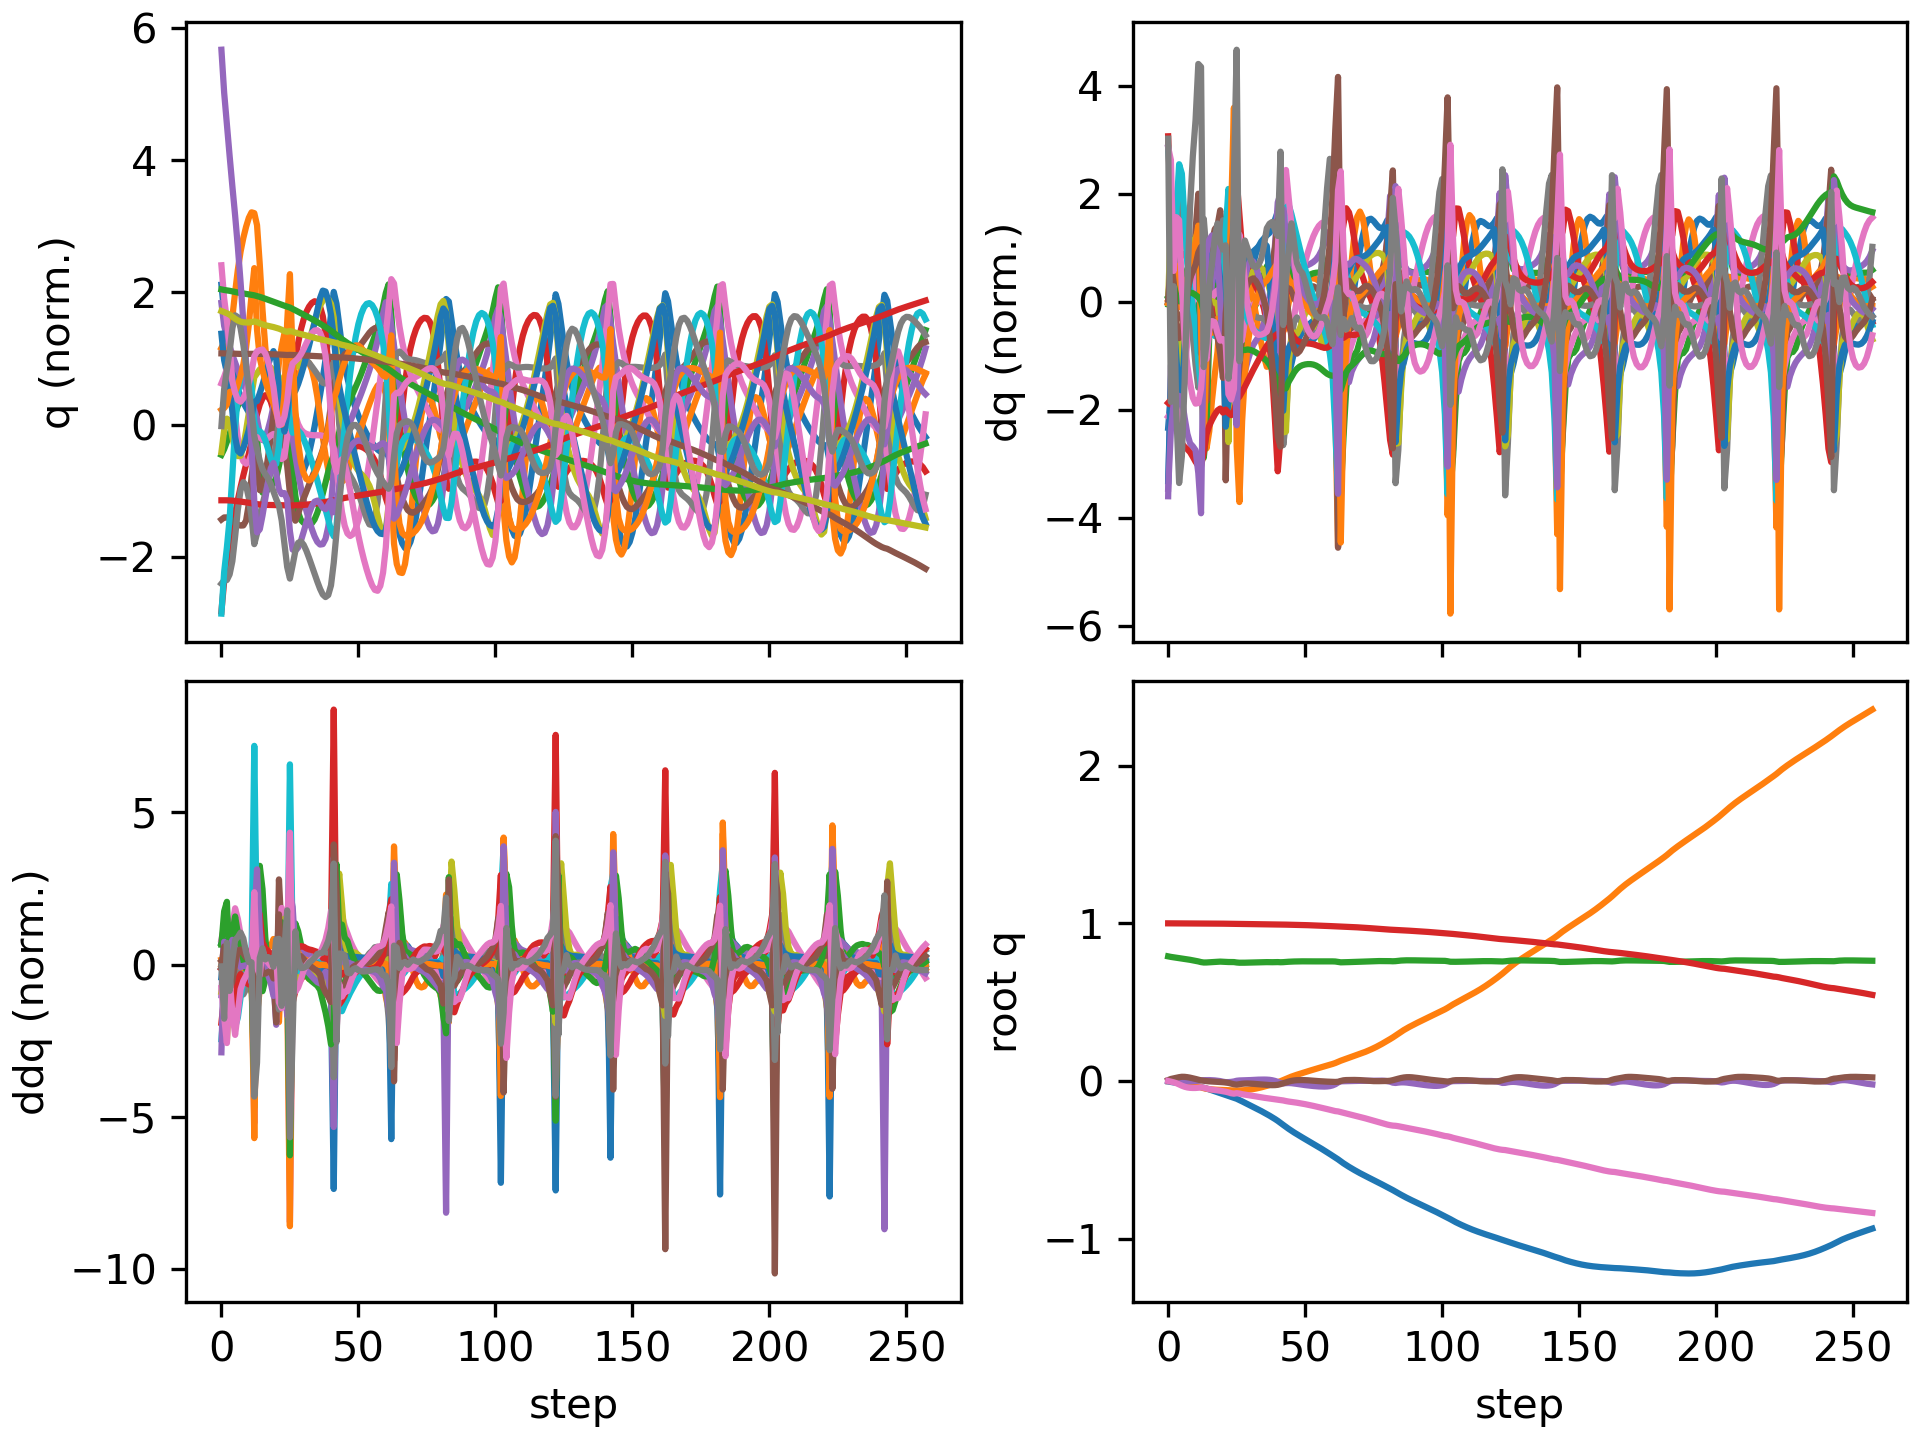

Data behind this chart, as committed beside it:
floating_base_joint_x, floating_base_joint_y, floating_base_joint_z, floating_base_joint_qw, floating_base_joint_qx, floating_base_joint_qy, floating_base_joint_qz, left_hip_pitch_joint_q, left_hip_roll_joint_q, left_hip_yaw_joint_q, left_knee_joint_q, left_ankle_pitch_joint_q, left_ankle_roll_joint_q, right_hip_pitch_joint_q, right_hip_roll_joint_q, right_hip_yaw_joint_q, right_knee_joint_q, right_ankle_pitch_joint_q, right_ankle_roll_joint_q, floating_base_joint_vx, floating_base_joint_vy, floating_base_joint_vz, floating_base_joint_wx, floating_base_joint_wy
-0.002742, 8.737507702648877e-10, 0.7906, 1, 1.597928729102787e-08, 0.005811, -4.862312507598205e-09, -0.05757, -0.0006897, -0.002978, 0.1257, -0.07618, 2.7516392895085615e-05, -0.05757, 0.0006893, 0.002978, 0.1257, -0.07618, -2.7555718382952283e-05, -0.162, -1.3815040528913289e-07, -0.2089, -6.422664153380801e-07, 0.6749
-0.006115, 0.0001657, 0.7871, 0.9999, 0.001131, 0.01283, -0.003984, -0.1152, -0.001616, 0.003046, 0.2187, -0.1314, 0.001877, -0.1298, 0.002769, 0.02309, 0.244, -0.1397, 0.001539, -0.1544, 0.01376, -0.1448, 0.2117, 0.6199
-0.008506, -0.0001021, 0.7845, 0.9998, 0.002487, 0.0165, -0.008517, -0.1539, -0.001454, 0.01076, 0.2787, -0.1561, 0.001943, -0.178, 0.002978, 0.03358, 0.314, -0.1694, 0.004663, -0.08745, -0.03377, -0.1165, 0.09419, 0.1391
-0.01126, -0.001457, 0.782, 0.9997, 0.00206, 0.01989, -0.01397, -0.1907, 0.005879, 0.01873, 0.3351, -0.1798, 0.0009758, -0.2329, 0.006479, 0.0316, 0.3962, -0.2049, 0.01552, -0.152, -0.09546, -0.121, -0.1352, 0.3719
-0.0149, -0.003895, 0.7796, 0.9995, 0.0003306, 0.02428, -0.02183, -0.2274, 0.02038, 0.02994, 0.3855, -0.2008, -0.0008495, -0.31, 0.01467, 0.01658, 0.5224, -0.2628, 0.01598, -0.1787, -0.1473, -0.1082, -0.2083, 0.3593
-0.01845, -0.007222, 0.7772, 0.9992, -0.00157, 0.02673, -0.02984, -0.2562, 0.03726, 0.04041, 0.4296, -0.2192, -0.003087, -0.3836, 0.02974, 0.005241, 0.6538, -0.3231, 0.01563, -0.1596, -0.1841, -0.1109, -0.1649, 0.06702
-0.02151, -0.01107, 0.7747, 0.999, -0.002845, 0.02638, -0.03639, -0.2772, 0.05277, 0.04864, 0.4717, -0.2374, -0.004388, -0.4362, 0.0465, -0.0006111, 0.7478, -0.3566, 0.02145, -0.1395, -0.1992, -0.1315, -0.05759, -0.1586
-0.02426, -0.01518, 0.7718, 0.9989, -0.003129, 0.02427, -0.0409, -0.2932, 0.06512, 0.0541, 0.5112, -0.2548, -0.005251, -0.4685, 0.05859, -0.000351, 0.8001, -0.3629, 0.0296, -0.1319, -0.2096, -0.1492, 0.04254, -0.2717
-0.02692, -0.01953, 0.7686, 0.9988, -0.002536, 0.02117, -0.04337, -0.306, 0.07441, 0.0569, 0.5472, -0.2703, -0.005135, -0.4858, 0.06353, 0.008241, 0.8241, -0.35, 0.03923, -0.1323, -0.2232, -0.1596, 0.1171, -0.3467
-0.02962, -0.02424, 0.7654, 0.9989, -0.001431, 0.01731, -0.04429, -0.3165, 0.08201, 0.05825, 0.5806, -0.2847, -0.0008967, -0.4909, 0.06152, 0.02262, 0.8277, -0.3293, 0.05346, -0.136, -0.244, -0.1628, 0.1512, -0.4106
-0.03244, -0.02937, 0.7621, 0.9989, 2.504314921365054e-05, 0.013, -0.04414, -0.3266, 0.08817, 0.05824, 0.6142, -0.2996, 0.01374, -0.4858, 0.05369, 0.03858, 0.8128, -0.3063, 0.07334, -0.1452, -0.2664, -0.1671, 0.1891, -0.4365
-0.03546, -0.03491, 0.7585, 0.999, 0.001934, 0.008528, -0.04278, -0.3386, 0.09193, 0.0554, 0.6504, -0.3157, 0.03751, -0.4695, 0.04159, 0.05573, 0.7701, -0.2744, 0.09874, -0.1569, -0.2844, -0.1919, 0.254, -0.4339
-0.03861, -0.04057, 0.7541, 0.9992, 0.004628, 0.003982, -0.04013, -0.3548, 0.0914, 0.04665, 0.6933, -0.3334, 0.05575, -0.4345, 0.02518, 0.07126, 0.6696, -0.239, 0.122, -0.178, -0.2861, -0.2354, 0.2852, -0.3713
-0.04298, -0.04571, 0.7516, 0.9991, 0.005496, 0.001477, -0.04242, -0.3719, 0.08318, 0.01538, 0.7369, -0.3555, 0.04667, -0.4289, 0.03181, 0.0748, 0.646, -0.2378, 0.06892, -0.2373, -0.2246, -0.03472, -0.01665, -0.2069
-0.04793, -0.04923, 0.7518, 0.9989, 0.00568, -0.0006929, -0.0475, -0.3788, 0.05629, -0.02412, 0.7664, -0.3892, 0.02581, -0.4341, 0.04272, 0.07851, 0.6444, -0.2192, 0.04474, -0.2522, -0.1414, 0.04676, 0.06128, -0.2435
-0.05335, -0.05163, 0.753, 0.9987, 0.005786, -0.002335, -0.05153, -0.3835, 0.02526, -0.04264, 0.786, -0.4051, 0.02597, -0.4376, 0.04989, 0.08005, 0.6367, -0.1981, 0.03419, -0.2848, -0.1034, 0.06096, -0.01548, -0.1135
-0.05919, -0.0534, 0.7543, 0.9985, 0.005139, -0.003238, -0.0547, -0.3873, 0.0003132, -0.04342, 0.7954, -0.3992, 0.03835, -0.438, 0.05659, 0.08046, 0.6192, -0.1755, 0.02507, -0.2984, -0.07666, 0.0657, -0.09441, -0.07837
-0.06517, -0.05468, 0.7556, 0.9983, 0.003811, -0.004017, -0.05732, -0.3866, -0.01849, -0.03882, 0.7918, -0.3802, 0.0546, -0.4347, 0.06329, 0.08054, 0.5945, -0.1527, 0.01741, -0.3015, -0.05368, 0.06334, -0.1561, -0.08312
-0.0711, -0.05554, 0.7568, 0.9982, 0.001955, -0.005084, -0.05952, -0.3797, -0.03199, -0.03541, 0.7758, -0.3548, 0.07189, -0.4292, 0.06985, 0.0802, 0.5677, -0.1314, 0.01144, -0.2959, -0.03419, 0.04536, -0.2018, -0.1299
-0.07695, -0.05612, 0.7572, 0.9981, -0.0005899, -0.006502, -0.06188, -0.3664, -0.03786, -0.03293, 0.7474, -0.324, 0.0923, -0.4258, 0.07619, 0.07692, 0.5476, -0.1178, 0.005514, -0.2938, -0.02548, -0.002843, -0.2927, -0.1632
-0.08293, -0.05689, 0.7564, 0.9978, -0.004451, -0.007956, -0.06492, -0.3464, -0.02836, -0.02716, 0.7012, -0.3152, 0.1169, -0.4324, 0.08848, 0.07403, 0.5514, -0.137, -0.002205, -0.3065, -0.04383, -0.07092, -0.4237, -0.1564
-0.08943, -0.05771, 0.7551, 0.9976, -0.007154, -0.009192, -0.06805, -0.3361, -0.01074, -0.0144, 0.6736, -0.3314, 0.09175, -0.4574, 0.1017, 0.07196, 0.6022, -0.2044, -0.01123, -0.3287, -0.03023, -0.03805, -0.07389, -0.1778
-0.09579, -0.0584, 0.7547, 0.9973, -0.006928, -0.012, -0.07235, -0.3389, 0.0002686, -0.0005648, 0.6747, -0.3237, 0.07169, -0.4807, 0.1054, 0.04482, 0.7012, -0.2724, -0.01259, -0.2986, -0.04585, 0.00551, 0.07577, -0.396
-0.1015, -0.05942, 0.7548, 0.9968, -0.005632, -0.01631, -0.07775, -0.3372, 0.009239, 0.01486, 0.6756, -0.3137, 0.0612, -0.4762, 0.1177, 0.02861, 0.7827, -0.3104, 0.01419, -0.2777, -0.05557, 0.003073, 0.2089, -0.4185
-0.1068, -0.06043, 0.7543, 0.9965, -0.002957, -0.02075, -0.08037, -0.3359, 0.0107, 0.02398, 0.6769, -0.3046, 0.04702, -0.433, 0.1351, 0.0486, 0.7829, -0.2694, 0.07535, -0.2612, -0.03766, -0.06221, 0.4202, -0.373
-0.1126, -0.06051, 0.7517, 0.9968, 0.001506, -0.02295, -0.07708, -0.3683, -0.006514, 0.007401, 0.7574, -0.339, 0.02328, -0.3607, 0.1289, 0.07165, 0.6683, -0.2147, 0.1168, -0.3405, 0.01528, -0.14, 0.4183, 0.07641
-0.1206, -0.06006, 0.7502, 0.9966, 0.003414, -0.02041, -0.0795, -0.4098, -0.01657, -0.02016, 0.8483, -0.4008, 0.00339, -0.361, 0.1324, 0.07897, 0.6401, -0.2221, 0.04557, -0.4236, 0.02804, -0.01945, 0.01921, 0.2973
-0.1293, -0.05926, 0.7501, 0.9963, 0.003859, -0.01771, -0.08366, -0.4353, -0.01968, -0.04645, 0.9069, -0.4443, -0.000974, -0.3849, 0.1382, 0.0807, 0.6458, -0.2129, -0.0005649, -0.4334, 0.04987, 0.008649, 0.03019, 0.2103
-0.138, -0.05802, 0.7504, 0.9961, 0.004295, -0.01619, -0.08634, -0.4506, -0.01936, -0.06358, 0.9566, -0.4843, 0.005302, -0.4043, 0.1407, 0.08132, 0.6465, -0.1969, -0.02826, -0.4337, 0.0734, 0.01918, 0.04714, 0.09373
-0.1466, -0.05629, 0.7509, 0.9959, 0.004955, -0.01594, -0.08883, -0.4551, -0.01592, -0.07151, 0.9984, -0.5195, 0.01227, -0.416, 0.1413, 0.08439, 0.6378, -0.1768, -0.0447, -0.4306, 0.09857, 0.03257, 0.08574, -0.01806
-0.1552, -0.05405, 0.7516, 0.9956, 0.005849, -0.01656, -0.09155, -0.4488, -0.01195, -0.07453, 1.03, -0.5494, 0.01847, -0.4223, 0.1407, 0.08969, 0.6224, -0.1542, -0.05441, -0.4332, 0.1237, 0.0381, 0.1071, -0.07746
-0.1639, -0.05132, 0.7524, 0.9953, 0.006862, -0.01767, -0.09447, -0.4339, -0.009983, -0.07604, 1.053, -0.5752, 0.02453, -0.4256, 0.1392, 0.0966, 0.6029, -0.13, -0.05941, -0.4384, 0.1484, 0.03759, 0.1145, -0.1126
-0.1728, -0.0481, 0.7531, 0.995, 0.007821, -0.01906, -0.09752, -0.4122, -0.01098, -0.07631, 1.07, -0.5982, 0.03077, -0.4274, 0.1372, 0.1045, 0.581, -0.1045, -0.06072, -0.446, 0.1716, 0.032, 0.1008, -0.1313
-0.1818, -0.04443, 0.7537, 0.9947, 0.008575, -0.02055, -0.1006, -0.3859, -0.01548, -0.07504, 1.081, -0.619, 0.03687, -0.4283, 0.135, 0.1129, 0.5572, -0.07755, -0.05921, -0.4556, 0.1944, 0.02237, 0.0752, -0.1385
-0.191, -0.0403, 0.7541, 0.9943, 0.009032, -0.02206, -0.1035, -0.3562, -0.02327, -0.07098, 1.086, -0.6367, 0.04264, -0.4287, 0.1326, 0.1213, 0.5315, -0.04931, -0.05528, -0.4665, 0.2167, 0.009524, 0.03957, -0.1374
-0.2004, -0.03573, 0.7542, 0.994, 0.009091, -0.0235, -0.1063, -0.3242, -0.03405, -0.06399, 1.084, -0.6499, 0.04828, -0.4287, 0.1302, 0.1295, 0.5041, -0.02008, -0.04969, -0.4783, 0.238, -0.006123, -0.005931, -0.1328
-0.21, -0.03074, 0.7539, 0.9937, 0.008676, -0.02487, -0.1087, -0.2902, -0.04746, -0.05466, 1.07, -0.6565, 0.05429, -0.4286, 0.1275, 0.1366, 0.4752, 0.009104, -0.04302, -0.4905, 0.2589, -0.0223, -0.06129, -0.1241
-0.22, -0.02538, 0.7536, 0.9935, 0.007416, -0.02595, -0.1109, -0.2541, -0.06163, -0.04365, 1.04, -0.6555, 0.06145, -0.4298, 0.125, 0.1411, 0.4479, 0.02706, -0.03518, -0.5104, 0.2749, -0.02273, -0.1862, -0.08876
-0.2304, -0.01972, 0.7535, 0.9932, 0.004756, -0.02643, -0.1132, -0.2152, -0.07423, -0.03198, 0.9849, -0.6427, 0.07072, -0.4323, 0.1245, 0.1433, 0.4219, 0.02485, -0.02587, -0.537, 0.2894, -0.004085, -0.3536, -0.02709
-0.2413, -0.01375, 0.7538, 0.9929, 0.000527, -0.02604, -0.1158, -0.1709, -0.08408, -0.02063, 0.8934, -0.6135, 0.08296, -0.4349, 0.1262, 0.1427, 0.3935, 0.00411, -0.0151, -0.567, 0.3044, 0.01597, -0.5316, 0.06441
-0.2528, -0.007543, 0.7542, 0.9926, -0.005439, -0.02422, -0.1188, -0.1203, -0.08939, -0.01066, 0.7574, -0.5614, 0.1011, -0.4392, 0.1303, 0.1382, 0.3624, -0.031, -0.003036, -0.6064, 0.3136, 0.0002228, -0.7411, 0.2317
-0.2653, -0.001421, 0.7532, 0.9923, -0.01336, -0.01996, -0.1212, -0.07264, -0.08405, -0.002662, 0.5923, -0.4813, 0.126, -0.4562, 0.138, 0.1257, 0.3454, -0.08378, 0.00961, -0.6605, 0.3161, -0.06136, -0.7961, 0.4796
-0.2786, 0.006019, 0.7538, 0.9921, -0.01514, -0.01422, -0.1235, -0.09743, -0.08483, 0.006128, 0.5691, -0.453, 0.1307, -0.4975, 0.1231, 0.09315, 0.3748, -0.1543, 0.01579, -0.6272, 0.4027, 0.09414, 0.1091, 0.4375
-0.2914, 0.01393, 0.7553, 0.9917, -0.01347, -0.008688, -0.1273, -0.1432, -0.09024, 0.02099, 0.5886, -0.4343, 0.1363, -0.5519, 0.09911, 0.05474, 0.4687, -0.2022, 0.02602, -0.6346, 0.3795, 0.06749, 0.02572, 0.5767
-0.3038, 0.0212, 0.7564, 0.9914, -0.01295, -0.003443, -0.1304, -0.1871, -0.09208, 0.03293, 0.6077, -0.4158, 0.1414, -0.5965, 0.08387, 0.03234, 0.5692, -0.2354, 0.03421, -0.5993, 0.3464, 0.06078, -0.08196, 0.4542
-0.3156, 0.02783, 0.7574, 0.9911, -0.01379, 0.0007296, -0.1327, -0.2237, -0.0906, 0.04156, 0.62, -0.397, 0.1452, -0.6263, 0.07552, 0.02062, 0.6598, -0.2644, 0.04102, -0.5754, 0.3161, 0.04274, -0.2059, 0.3396
-0.3268, 0.03395, 0.758, 0.9907, -0.01574, 0.003657, -0.135, -0.254, -0.0862, 0.04862, 0.6283, -0.3789, 0.1469, -0.6431, 0.07078, 0.01193, 0.7395, -0.2914, 0.04738, -0.5504, 0.2957, 0.03102, -0.2696, 0.1954
-0.3376, 0.03973, 0.7585, 0.9903, -0.01829, 0.00532, -0.1377, -0.2788, -0.07998, 0.05541, 0.6337, -0.3617, 0.1472, -0.6486, 0.06754, 0.00344, 0.808, -0.3191, 0.05218, -0.532, 0.2827, 0.02174, -0.2924, 0.08128
-0.3481, 0.04532, 0.7588, 0.9898, -0.02101, 0.006021, -0.1407, -0.2997, -0.07329, 0.06196, 0.637, -0.3449, 0.1475, -0.6446, 0.06451, -0.004306, 0.8655, -0.3469, 0.05475, -0.5201, 0.2759, 0.01452, -0.2786, 0.003469
-0.3584, 0.05081, 0.7589, 0.9893, -0.02362, 0.006039, -0.1438, -0.3177, -0.06687, 0.06841, 0.6383, -0.3283, 0.1489, -0.6326, 0.061, -0.0102, 0.9124, -0.3741, 0.05549, -0.5131, 0.2722, 0.007648, -0.2513, -0.04929
-0.3687, 0.05624, 0.759, 0.9888, -0.02602, 0.005544, -0.147, -0.3336, -0.06082, 0.0751, 0.6379, -0.3115, 0.1512, -0.6139, 0.05681, -0.01412, 0.9495, -0.4009, 0.05533, -0.5092, 0.2704, 0.001362, -0.2196, -0.08853
-0.3788, 0.06163, 0.759, 0.9882, -0.02816, 0.004642, -0.1504, -0.3476, -0.0551, 0.08228, 0.6359, -0.2942, 0.1541, -0.5891, 0.05181, -0.01689, 0.9773, -0.4275, 0.05356, -0.5073, 0.2693, -0.003447, -0.1874, -0.1177
-0.3889, 0.067, 0.7589, 0.9876, -0.03007, 0.003434, -0.154, -0.3601, -0.04962, 0.08992, 0.6322, -0.2764, 0.1574, -0.559, 0.04626, -0.01954, 0.9963, -0.4537, 0.05054, -0.5074, 0.2678, -0.006963, -0.1599, -0.1374
-0.399, 0.07232, 0.7588, 0.987, -0.03177, 0.002029, -0.1578, -0.3713, -0.0443, 0.09787, 0.6265, -0.2577, 0.1608, -0.5239, 0.041, -0.02288, 1.007, -0.4787, 0.04702, -0.5099, 0.2653, -0.008949, -0.1369, -0.1461
-0.4093, 0.07758, 0.7586, 0.9863, -0.03325, 0.000551, -0.1618, -0.3813, -0.0391, 0.106, 0.6186, -0.238, 0.164, -0.4848, 0.0374, -0.02757, 1.009, -0.5016, 0.04372, -0.5152, 0.2615, -0.009389, -0.1139, -0.1419
-0.4196, 0.08274, 0.7585, 0.9855, -0.03447, -0.0008675, -0.1659, -0.3903, -0.03414, 0.1142, 0.6079, -0.2167, 0.1665, -0.4426, 0.03692, -0.03443, 1.003, -0.5214, 0.04098, -0.5233, 0.2571, -0.007493, -0.083, -0.1231
-0.4301, 0.08781, 0.7585, 0.9848, -0.03527, -0.002112, -0.1699, -0.3983, -0.02977, 0.1225, 0.5932, -0.193, 0.1681, -0.398, 0.04101, -0.0438, 0.9894, -0.5373, 0.03873, -0.5343, 0.2526, -0.003604, -0.03671, -0.09143
-0.4409, 0.0928, 0.7585, 0.9841, -0.03541, -0.003125, -0.174, -0.4047, -0.02647, 0.1313, 0.5734, -0.1662, 0.1686, -0.3522, 0.0512, -0.05477, 0.9675, -0.5486, 0.03633, -0.5467, 0.2494, 0.001139, 0.03509, -0.05273
-0.4519, 0.09776, 0.7587, 0.9834, -0.03458, -0.003949, -0.1781, -0.4091, -0.02499, 0.1412, 0.5469, -0.1357, 0.1683, -0.3055, 0.06807, -0.06528, 0.9367, -0.5548, 0.03316, -0.5579, 0.25, 0.002984, 0.147, -0.01567
-0.463, 0.1028, 0.7588, 0.9827, -0.03234, -0.00469, -0.1825, -0.411, -0.02619, 0.1533, 0.5135, -0.102, 0.1663, -0.258, 0.09102, -0.0715, 0.8944, -0.5561, 0.02961, -0.5656, 0.257, -0.005099, 0.3061, 0.02023
... 198 more rows
